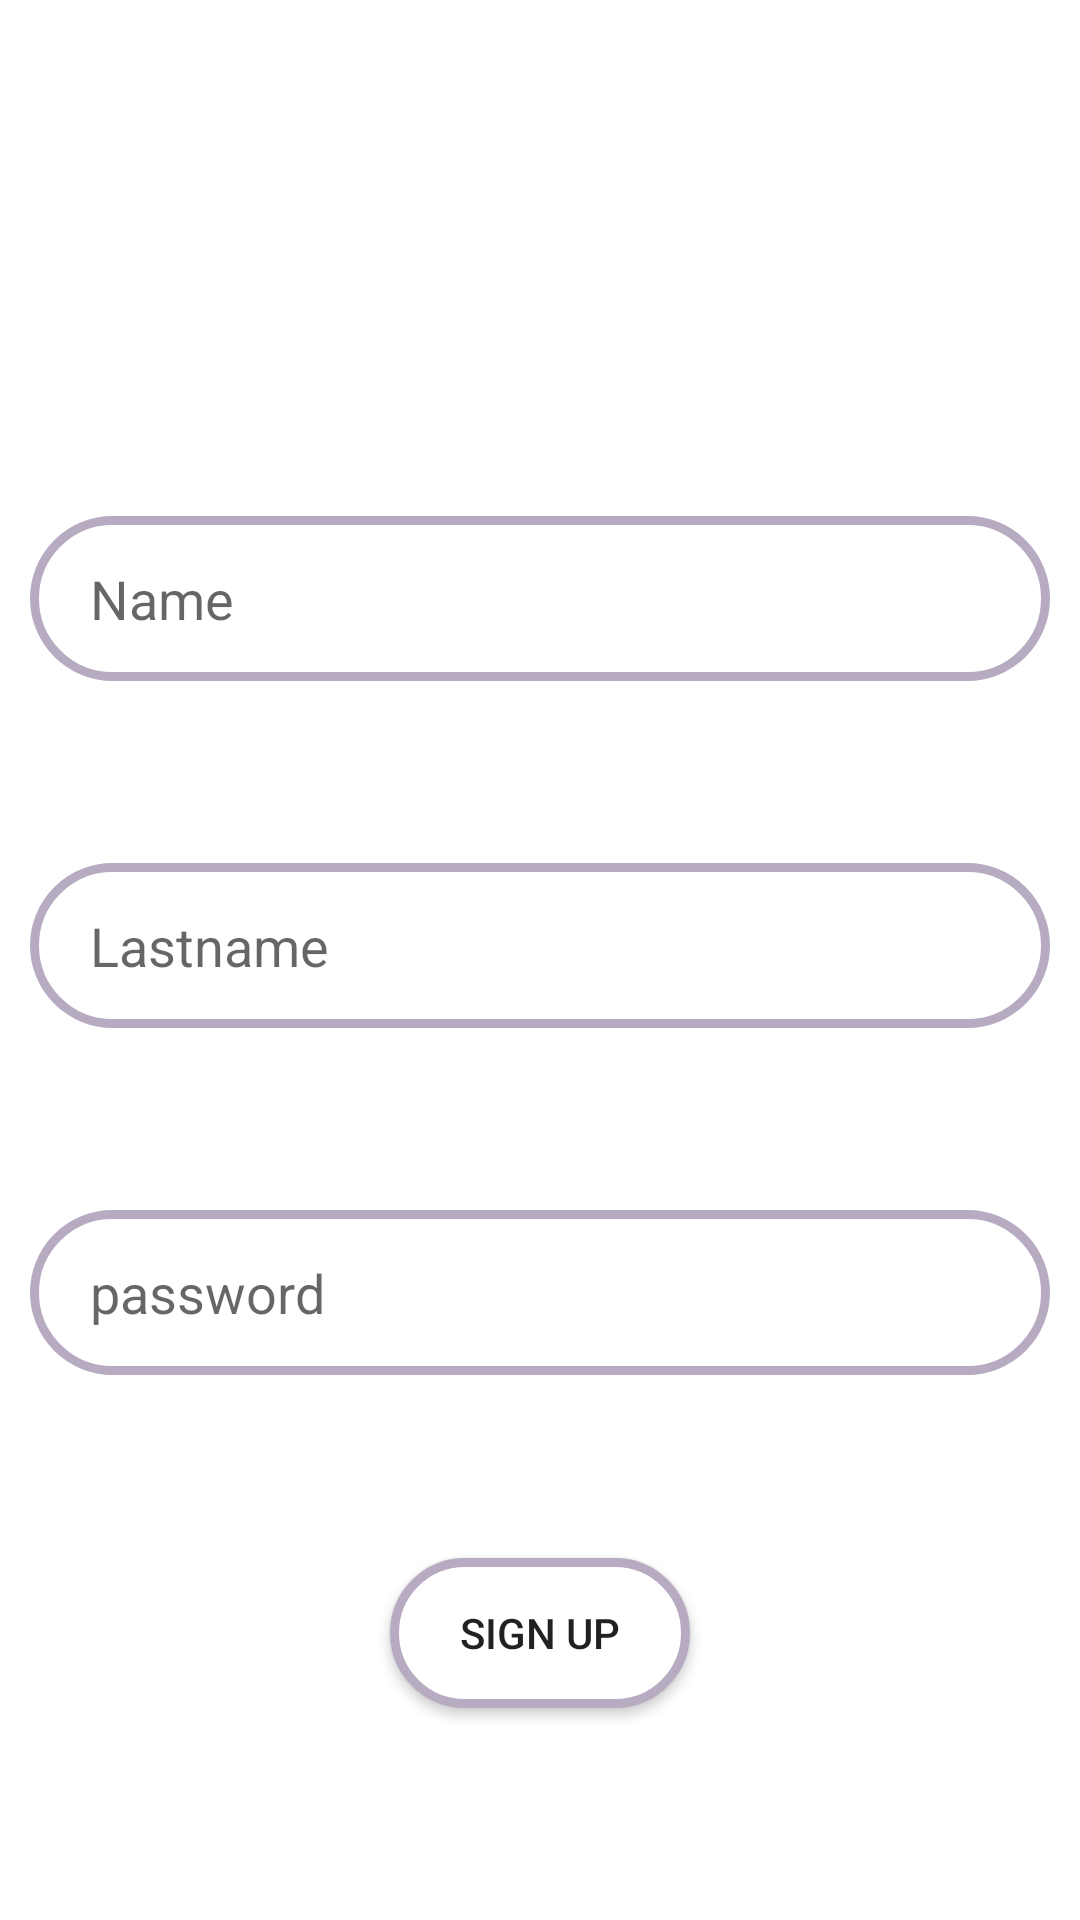

Produce the Android XML layout that renders to this screen, including the resource entries it uses.
<!-- AndroidManifest.xml: application theme Theme.ProgAyimApp -->
<!-- res/layout/fragm_regist.xml -->
<?xml version="1.0" encoding="utf-8"?>
<androidx.constraintlayout.widget.ConstraintLayout xmlns:android="http://schemas.android.com/apk/res/android"
    xmlns:app="http://schemas.android.com/apk/res-auto"
    android:layout_width="match_parent"
    android:layout_height="match_parent"
    android:padding="10dp"
    android:background="@drawable/background">

    <androidx.appcompat.widget.AppCompatTextView
        android:id="@+id/txt"
        android:layout_width="wrap_content"
        android:layout_height="wrap_content"
        android:text="Registration"
        android:textColor="@color/white"
        android:textSize="30sp"
        app:layout_constraintBottom_toTopOf="@+id/name"
        app:layout_constraintEnd_toEndOf="parent"
        app:layout_constraintStart_toStartOf="parent"
        app:layout_constraintTop_toTopOf="parent" />

    <androidx.appcompat.widget.AppCompatEditText
        android:id="@+id/name"
        android:layout_width="match_parent"
        android:layout_height="55dp"
        android:hint="@string/name"
        android:paddingHorizontal="20dp"
        android:inputType="text"
        android:background="@drawable/btn"
        app:layout_constraintBottom_toTopOf="@+id/email"
        app:layout_constraintEnd_toEndOf="parent"
        app:layout_constraintStart_toStartOf="parent"
        app:layout_constraintTop_toBottomOf="@+id/txt" />

    <androidx.appcompat.widget.AppCompatEditText
        android:id="@+id/email"
        android:layout_width="match_parent"
        android:layout_height="55dp"
        android:inputType="text"
        android:hint="@string/lastname"
        android:paddingHorizontal="20dp"
        android:background="@drawable/btn"
        app:layout_constraintTop_toBottomOf="@+id/name"
        app:layout_constraintEnd_toEndOf="parent"
        app:layout_constraintStart_toStartOf="parent"
        app:layout_constraintBottom_toTopOf="@+id/passwd"
        />

    <androidx.appcompat.widget.AppCompatEditText
        android:id="@+id/passwd"
        android:layout_width="match_parent"
        android:layout_height="55dp"
        android:inputType="textPassword"
        android:background="@drawable/btn"
        android:hint="@string/password"
        android:paddingHorizontal="20dp"
        app:layout_constraintTop_toBottomOf="@+id/email"
        app:layout_constraintEnd_toEndOf="parent"
        app:layout_constraintStart_toStartOf="parent"
        app:layout_constraintBottom_toTopOf="@+id/btn"
        />

    <androidx.appcompat.widget.AppCompatButton
        android:id="@+id/btn"
        android:layout_width="100dp"
        android:layout_height="50dp"
        android:text="Sign up"
        android:background="@drawable/btn"
        app:layout_constraintBottom_toBottomOf="parent"
        app:layout_constraintEnd_toEndOf="parent"
        app:layout_constraintStart_toStartOf="parent"
        app:layout_constraintTop_toBottomOf="@+id/passwd" />

</androidx.constraintlayout.widget.ConstraintLayout>
<!-- resources referenced by this layout -->
<resources>
  <!-- drawable btn (drawable) -->
  <?xml version="1.0" encoding="utf-8"?>
  <selector xmlns:android="http://schemas.android.com/apk/res/android">
      <item>
          <shape android:shape="rectangle">
              <stroke android:width="2dp" android:color="#ffffffff" />
              <solid android:color="#ffffff"/>
              <corners android:radius="40dp"/>
          </shape>
      </item>
  </selector>
  <string name="lastname">Lastname</string>
  <string name="name">Name</string>
  <string name="password">password</string>
  <style name="Theme.ProgAyimApp" parent="Theme.MaterialComponents.DayNight.DarkActionBar">
          
          <item name="colorPrimary">@color/purple_500</item>
          <item name="colorPrimaryVariant">@color/purple_700</item>
          <item name="colorOnPrimary">@color/white</item>
          
          <item name="colorSecondary">@color/teal_200</item>
          <item name="colorSecondaryVariant">@color/teal_700</item>
          <item name="colorOnSecondary">@color/black</item>
          
          <item name="android:statusBarColor" tools:targetApi="l">?attr/colorPrimaryVariant</item>
          
      </style>
  <!-- not gathered from this repository: default colours our renderer supplied (Android Studio template values) -->
  <color name="purple_500">#FF6200EE</color>
  <color name="purple_700">#FF3700B3</color>
  <color name="teal_200">#FF03DAC5</color>
  <color name="teal_700">#FF018786</color>
  <color name="black">#FF000000</color>
  <color name="white">#FFFFFFFF</color>
</resources>
